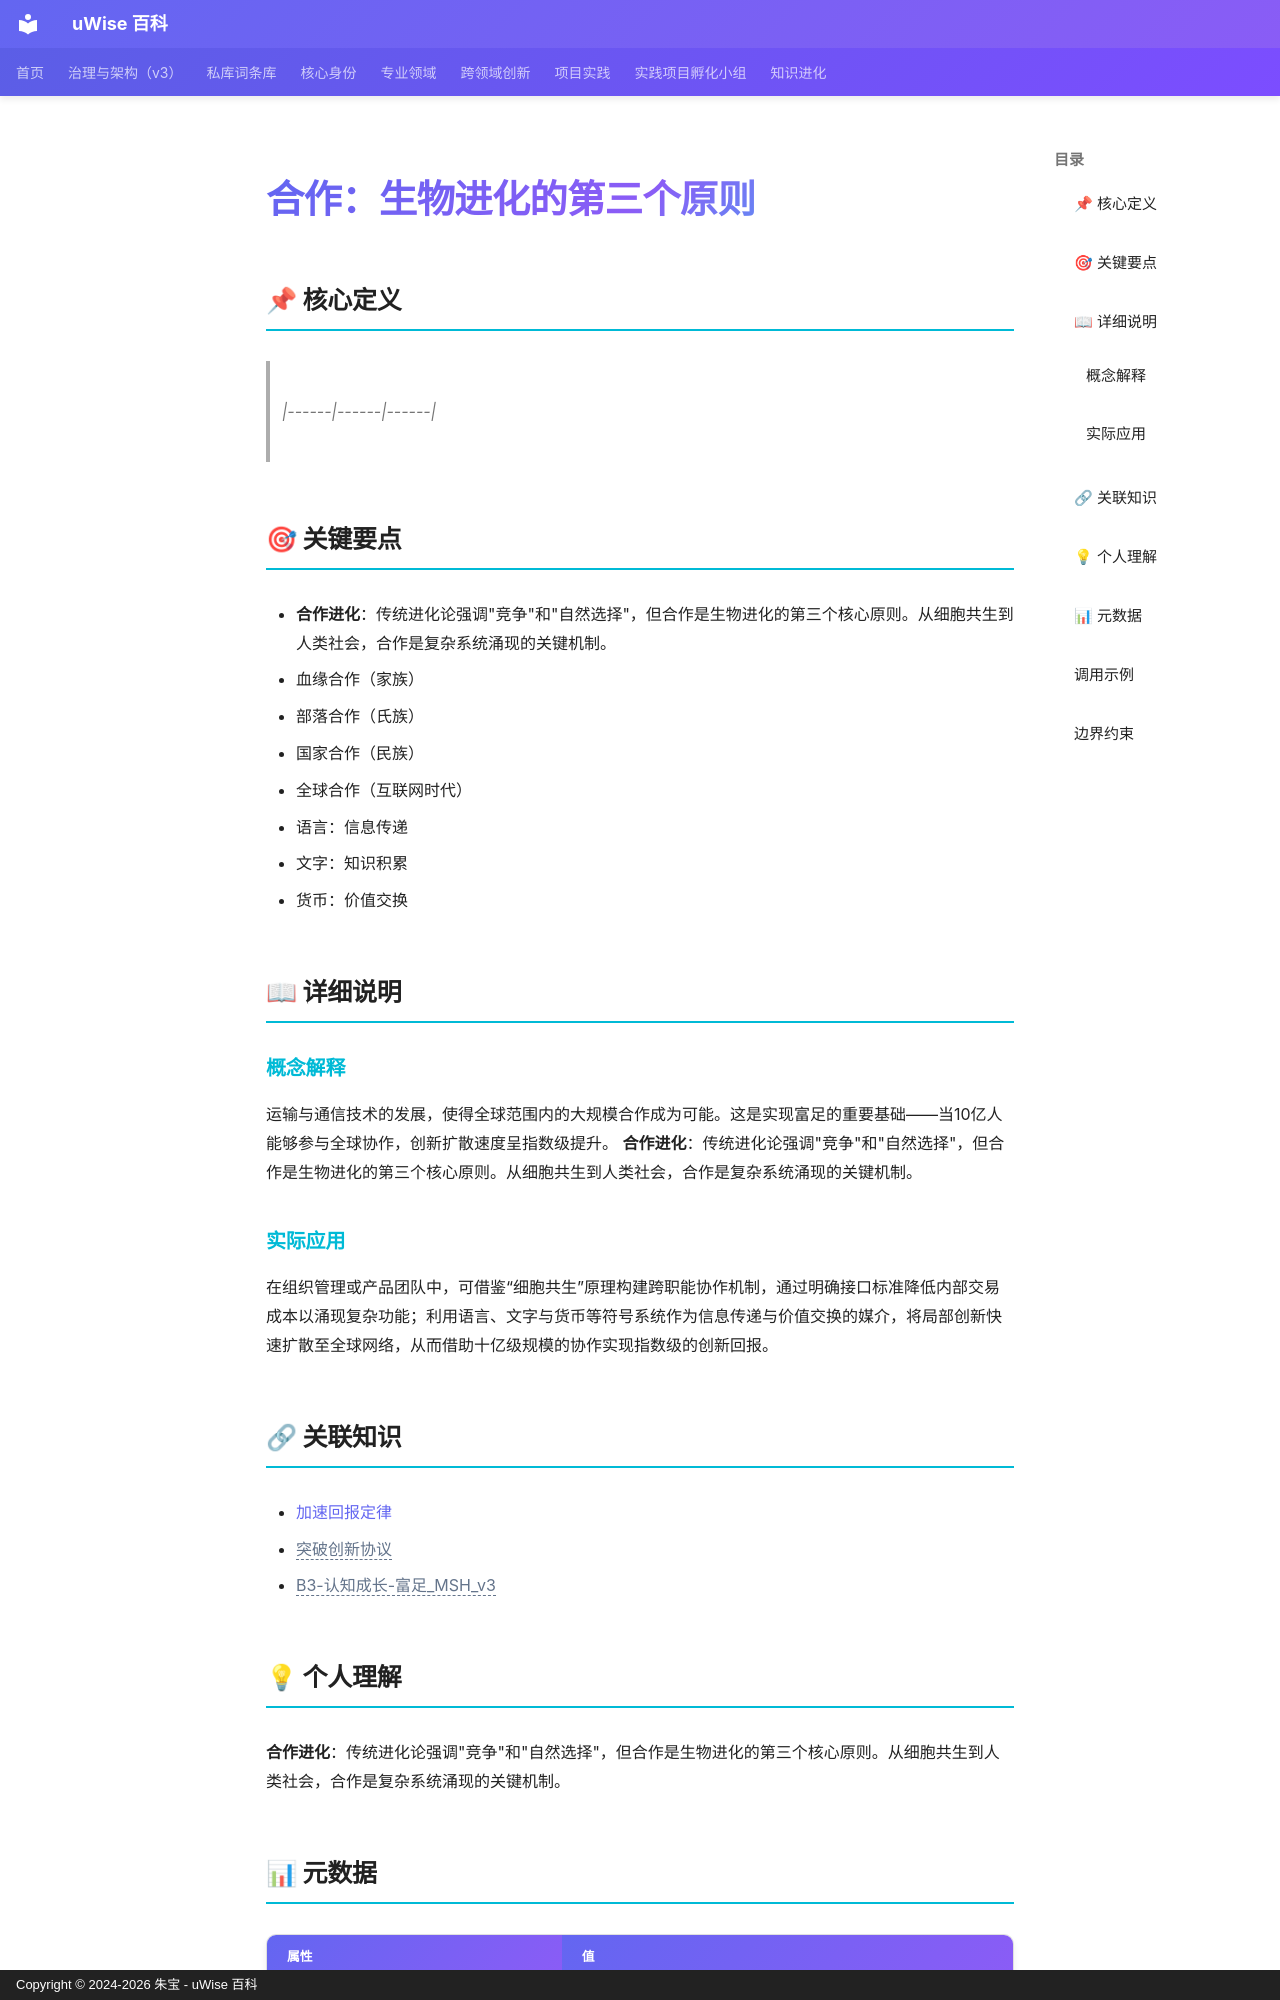

repository: zhubao315/uWise · page: vault-encyclopedia/md-2b603464/index.html · generator: mkdocs · copyright: Copyright © 2024-2026 朱宝 - uWise 百科

---
title: "合作：生物进化的第三个原则"
description: "|------|------|------|"
---

# 合作：生物进化的第三个原则

## 📌 核心定义

> |------|------|------|

## 🎯 关键要点

- **合作进化**：传统进化论强调"竞争"和"自然选择"，但合作是生物进化的第三个核心原则。从细胞共生到人类社会，合作是复杂系统涌现的关键机制。
- 血缘合作（家族）
- 部落合作（氏族）
- 国家合作（民族）
- 全球合作（互联网时代）
- 语言：信息传递
- 文字：知识积累
- 货币：价值交换

## 📖 详细说明

### 概念解释
运输与通信技术的发展，使得全球范围内的大规模合作成为可能。这是实现富足的重要基础——当10亿人能够参与全球协作，创新扩散速度呈指数级提升。
**合作进化**：传统进化论强调"竞争"和"自然选择"，但合作是生物进化的第三个核心原则。从细胞共生到人类社会，合作是复杂系统涌现的关键机制。


### 实际应用

在组织管理或产品团队中，可借鉴“细胞共生”原理构建跨职能协作机制，通过明确接口标准降低内部交易成本以涌现复杂功能；利用语言、文字与货币等符号系统作为信息传递与价值交换的媒介，将局部创新快速扩散至全球网络，从而借助十亿级规模的协作实现指数级的创新回报。

## 🔗 关联知识

- [加速回报定律](../md-892d53b0/)
- <span class="uw-unresolved" data-target="突破创新协议" title="未解析的双链目标：突破创新协议">突破创新协议</span>
- <span class="uw-unresolved" data-target="B3-认知成长-富足_MSH_v3" title="未解析的双链目标：B3-认知成长-富足_MSH_v3">B3-认知成长-富足_MSH_v3</span>

## 💡 个人理解

**合作进化**：传统进化论强调"竞争"和"自然选择"，但合作是生物进化的第三个核心原则。从细胞共生到人类社会，合作是复杂系统涌现的关键机制。

## 📊 元数据

| 属性 | 值 |
|------|-----|
| 分类代码 | 02-AI-Architecture |
| 知识类型 | concept |
| 精修时间 | 2026-06-17 11:53 |

---
